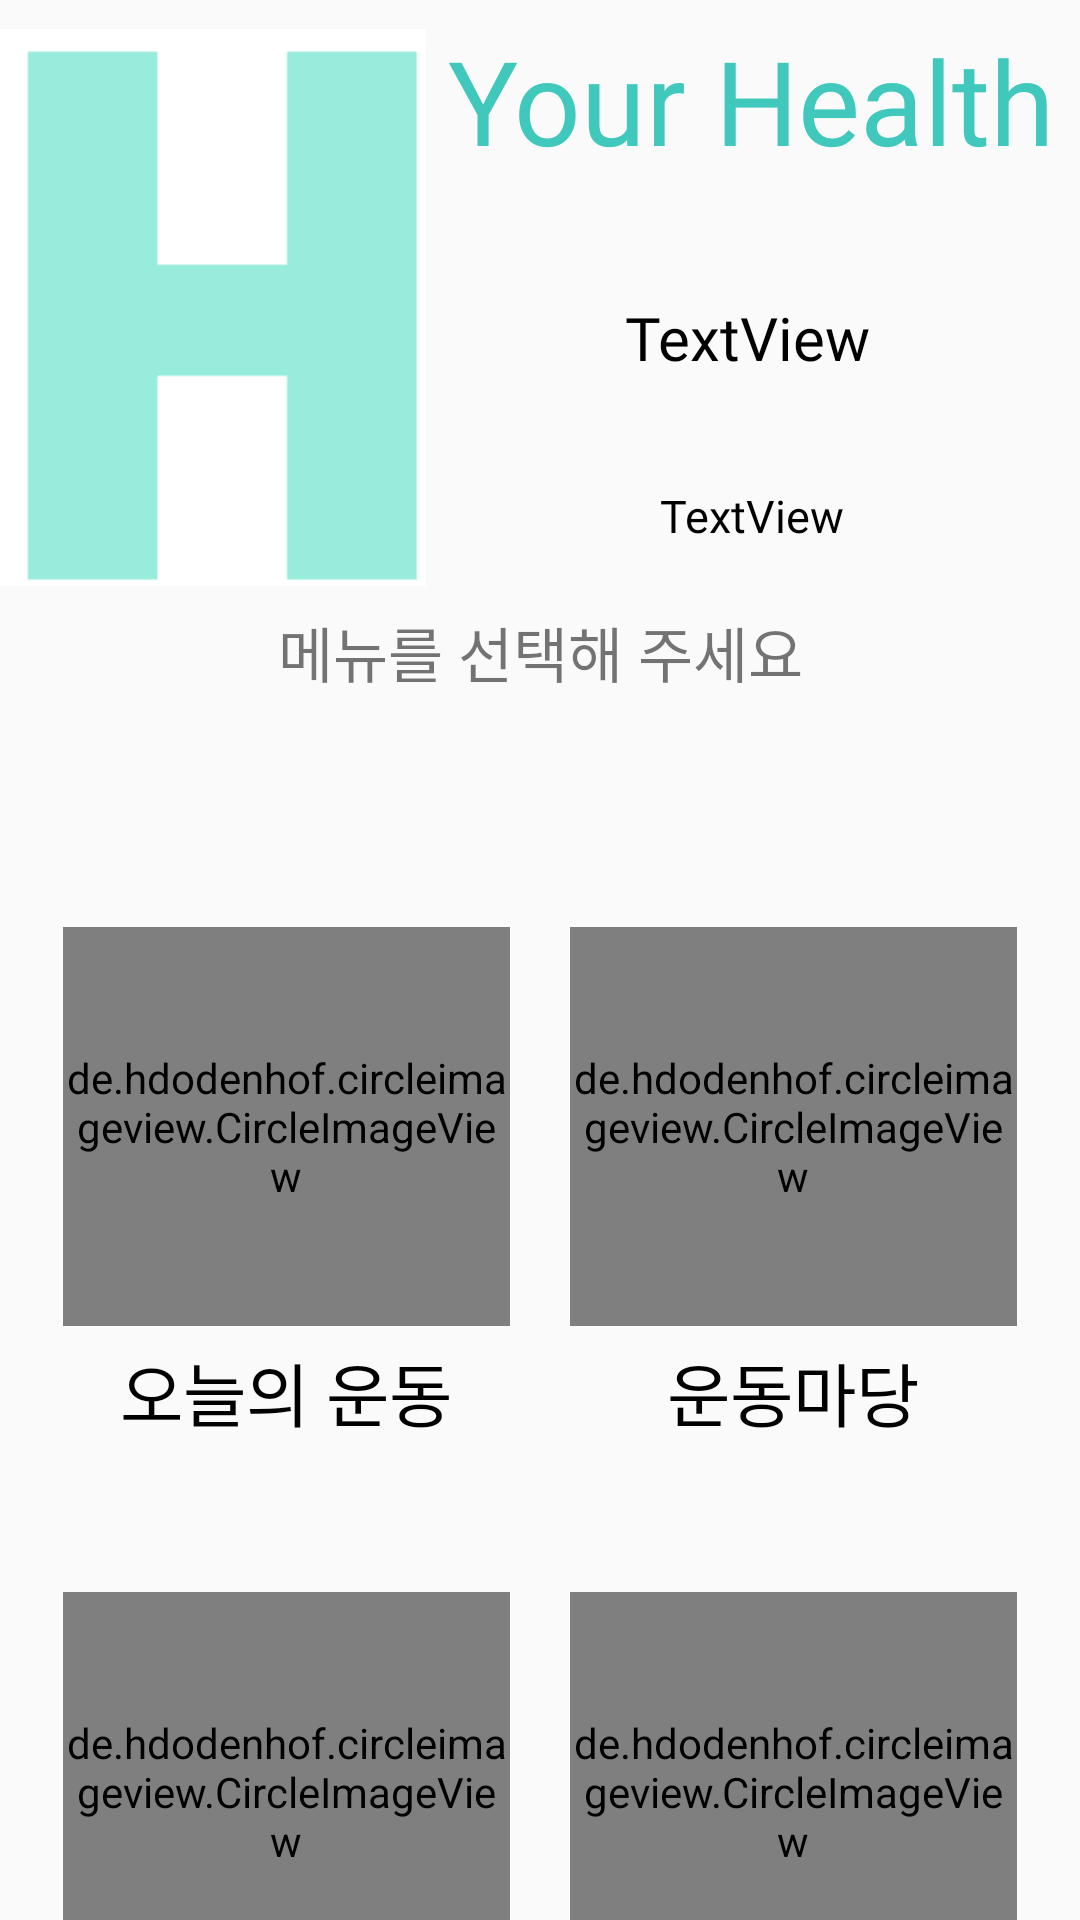

Android layout source for this screen:
<!-- AndroidManifest.xml: application theme AppTheme -->
<!-- res/layout/activity_mainmenu.xml -->
<?xml version="1.0" encoding="utf-8"?>
<LinearLayout xmlns:android="http://schemas.android.com/apk/res/android"
    xmlns:app="http://schemas.android.com/apk/res-auto"
    xmlns:tools="http://schemas.android.com/tools"
    android:layout_width="match_parent"
    android:layout_height="match_parent"
    android:orientation="vertical"
    tools:context=".mainmenuActivity">

    <RelativeLayout
        android:id="@+id/mianframe"
        android:layout_width="match_parent"
        android:layout_height="239dp">

        <TextView
            android:id="@+id/mainmenulogo"
            android:layout_width="wrap_content"
            android:layout_height="67dp"
            android:layout_alignParentStart="true"
            android:layout_alignParentEnd="true"
            android:layout_marginStart="141dp"
            android:layout_marginEnd="0dp"
            android:fontFamily="@font/custom"
            android:gravity="center"
            android:text="Your Health"
            android:textAppearance="@style/TextAppearance.AppCompat.Body2"
            android:textColor="#3FC8BB"
            android:textColorHighlight="#FFFFFF"
            android:textSize="39sp" />

        <ImageView
            android:id="@+id/mainPhoto"
            android:layout_width="142dp"
            android:layout_height="205dp"
            android:src= "@drawable/icon_logo" />

        <TextView
            android:id="@+id/mainname"
            android:layout_width="216dp"
            android:layout_height="43dp"
            android:layout_alignParentStart="true"
            android:layout_alignParentTop="true"
            android:layout_marginStart="141dp"
            android:layout_marginTop="91dp"
            android:fontFamily="@font/custom"
            android:gravity="center"
            android:text="TextView"
            android:textColor="#000000"
            android:textSize="20sp" />

        <TextView
            android:id="@+id/mainpurpose"
            android:layout_width="220dp"
            android:layout_height="36dp"
            android:layout_alignParentStart="true"
            android:layout_alignParentTop="true"
            android:layout_alignParentBottom="false"
            android:layout_marginStart="141dp"
            android:layout_marginTop="154dp"
            android:layout_marginBottom="284dp"
            android:fontFamily="@font/custom"
            android:gravity="center"
            android:text="TextView"
            android:textColor="#000000"
            android:textSize="15sp" />

        <TextView
            android:id="@+id/textView21"
            android:layout_width="match_parent"
            android:layout_height="wrap_content"
            android:layout_alignParentBottom="true"
            android:layout_marginBottom="7dp"
            android:fontFamily="@font/custom"
            android:gravity="center"
            android:text="메뉴를 선택해 주세요"
            android:textSize="20sp" />

    </RelativeLayout>

    <LinearLayout
        android:layout_width="match_parent"
        android:layout_height="wrap_content"
        android:layout_marginTop="50dp"
        android:layout_marginBottom="30dp"
        android:gravity="center"
        android:orientation="horizontal"
        android:paddingTop="20dp">

        <LinearLayout
            android:layout_width="wrap_content"
            android:layout_height="wrap_content"
            android:layout_marginRight="20dp"
            android:orientation="vertical">

            <de.hdodenhof.circleimageview.CircleImageView
                android:id="@+id/todaymenubutton"
                android:layout_width="149dp"
                android:layout_height="133dp"
                android:layout_gravity="center_horizontal"
                android:background="#FFFFFF"
                android:clickable="true"
                android:scrollbarTrackVertical="?attr/actionModePasteDrawable"
                android:src="@drawable/icon_today"
                app:civ_border_color="#FF111111"
                app:civ_border_width="3dp"
                app:civ_circle_background_color="#009688" />

            <TextView
                android:id="@+id/textView13"
                android:layout_width="match_parent"
                android:layout_height="wrap_content"
                android:fontFamily="@font/custom"
                android:gravity="center"
                android:paddingTop="5dp"
                android:text="오늘의 운동"
                android:textColor="#000000"
                android:textSize="23sp" />
        </LinearLayout>

        <LinearLayout
            android:layout_width="wrap_content"
            android:layout_height="wrap_content"
            android:orientation="vertical">

            <de.hdodenhof.circleimageview.CircleImageView
                android:id="@+id/snsmenubutton"
                android:layout_width="149dp"
                android:layout_height="133dp"
                android:layout_gravity="center_horizontal"
                android:background="#FFFFFF"
                android:clickable="true"
                android:scrollbarTrackVertical="?attr/actionModePasteDrawable"
                android:src="@drawable/icon_sns"
                app:civ_border_color="#FF111111"
                app:civ_border_width="3dp"
                app:civ_circle_background_color="#009688" />

            <TextView
                android:id="@+id/textView11"
                android:layout_width="match_parent"
                android:layout_height="wrap_content"
                android:fontFamily="@font/custom"
                android:gravity="center"
                android:paddingTop="5dp"
                android:text="운동마당"
                android:textColor="#000000"
                android:textSize="23sp" />
        </LinearLayout>

    </LinearLayout>

    <LinearLayout
        android:layout_width="match_parent"
        android:layout_height="wrap_content"
        android:gravity="center"
        android:orientation="horizontal"
        android:paddingTop="20dp">

        <LinearLayout
            android:layout_width="wrap_content"
            android:layout_height="wrap_content"
            android:layout_marginRight="20dp"
            android:orientation="vertical">

            <de.hdodenhof.circleimageview.CircleImageView
                android:id="@+id/storagemenubutton"
                android:layout_width="149dp"
                android:layout_height="133dp"
                android:layout_gravity="center_horizontal"
                android:background="#FFFFFF"
                android:clickable="true"
                android:scrollbarTrackVertical="?attr/actionModePasteDrawable"
                android:src="@drawable/icon_storage"
                app:civ_border_color="#FF111111"
                app:civ_border_width="3dp"
                app:civ_circle_background_color="#009688" />

            <TextView
                android:id="@+id/textView1"
                android:layout_width="match_parent"
                android:layout_height="wrap_content"
                android:fontFamily="@font/custom"
                android:gravity="center"
                android:paddingTop="5dp"
                android:text="루틴 저장소"
                android:textColor="#000000"
                android:textSize="23sp" />
        </LinearLayout>

        <LinearLayout
            android:layout_width="wrap_content"
            android:layout_height="wrap_content"
            android:orientation="vertical">

            <de.hdodenhof.circleimageview.CircleImageView
                android:id="@+id/diarymenubutton"
                android:layout_width="149dp"
                android:layout_height="133dp"
                android:layout_gravity="center_horizontal"
                android:background="#FFFFFF"
                android:clickable="true"
                android:scrollbarTrackVertical="?attr/actionModePasteDrawable"
                android:src="@drawable/diary_icon"
                app:civ_border_color="#FF111111"
                app:civ_border_width="3dp"
                app:civ_circle_background_color="#009688" />

            <TextView
                android:id="@+id/textView12"
                android:layout_width="match_parent"
                android:layout_height="wrap_content"
                android:fontFamily="@font/custom"
                android:gravity="center"
                android:paddingTop="5dp"
                android:text="다이어리"
                android:textColor="#000000"
                android:textSize="23sp" />
        </LinearLayout>

    </LinearLayout>

</LinearLayout>
<!-- resources referenced by this layout -->
<resources>
  <!-- drawable diary_icon: png bitmap (drawable-v24, 3864 bytes) -->
  <!-- drawable icon_logo: png bitmap (drawable-v24, 1798 bytes) -->
  <!-- drawable icon_sns: jpg bitmap (drawable-v24, 24141 bytes) -->
  <!-- drawable icon_storage: png bitmap (drawable-v24, 8882 bytes) -->
  <style name="AppTheme" parent="Theme.AppCompat.Light.DarkActionBar">
          
          <item name="colorPrimary">@color/colorPrimary</item>
          <item name="colorPrimaryDark">@color/colorPrimaryDark</item>
          <item name="colorAccent">@color/colorAccent</item>
      </style>
  <!-- not gathered from this repository: default colours our renderer supplied (Android Studio template values) -->
  <color name="colorPrimary">#FF6200EE</color>
  <color name="colorPrimaryDark">#FF3700B3</color>
  <color name="colorAccent">#FF03DAC5</color>
</resources>
